Image classification data set "detector_blue_on_table" (565-cyber/lerobot on GitHub). Class labels (2): negative, positive.

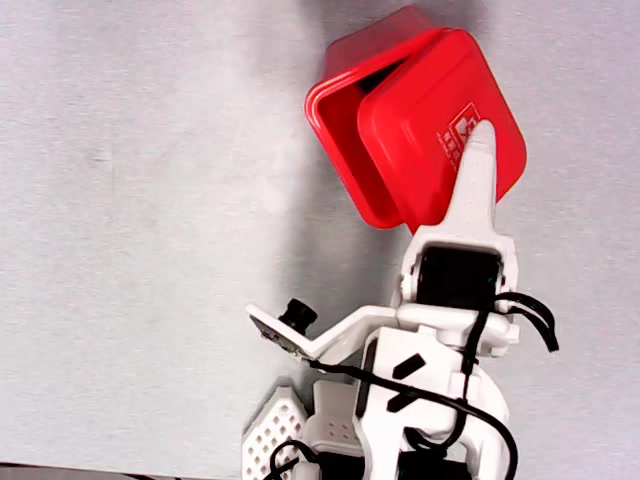
Label: negative

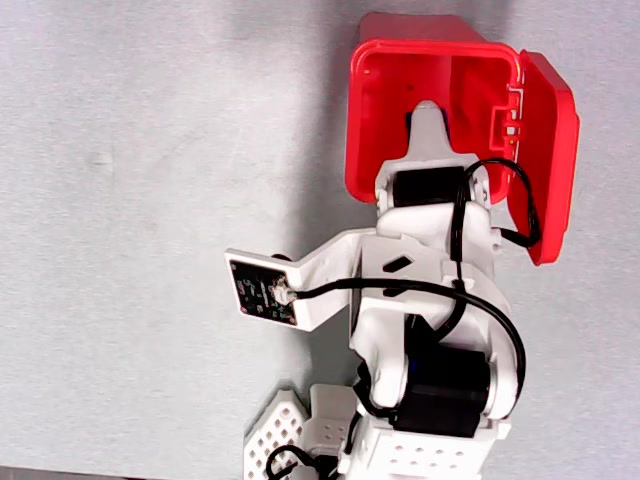
Label: positive

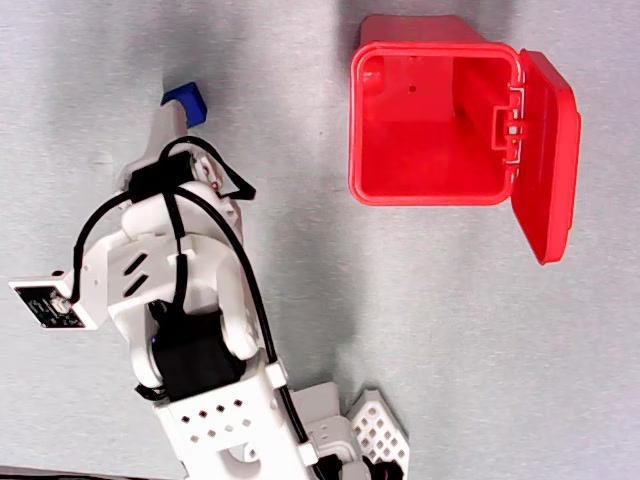
Label: positive

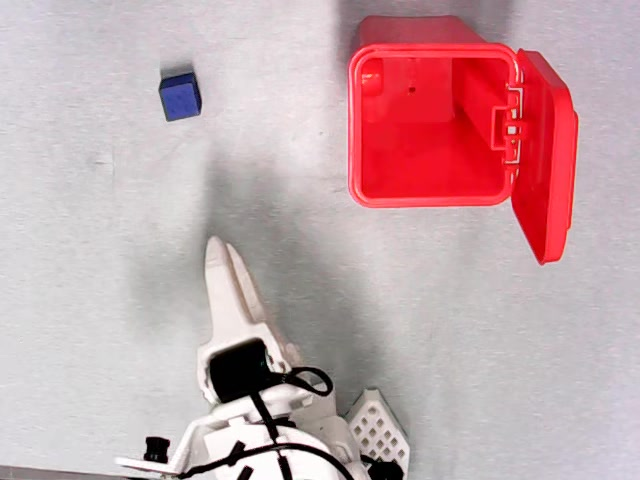
Label: negative

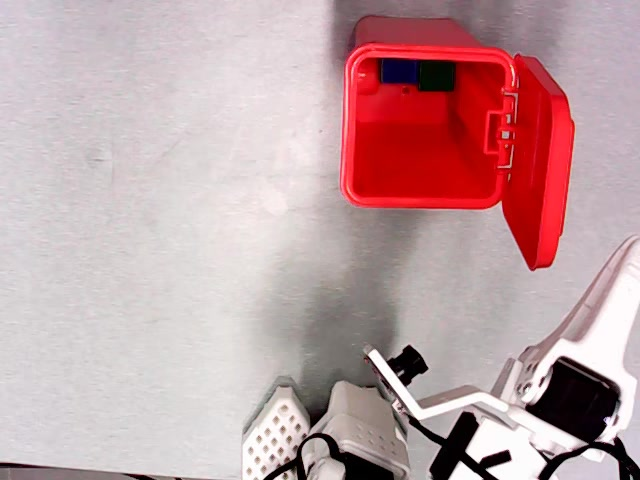
Label: negative

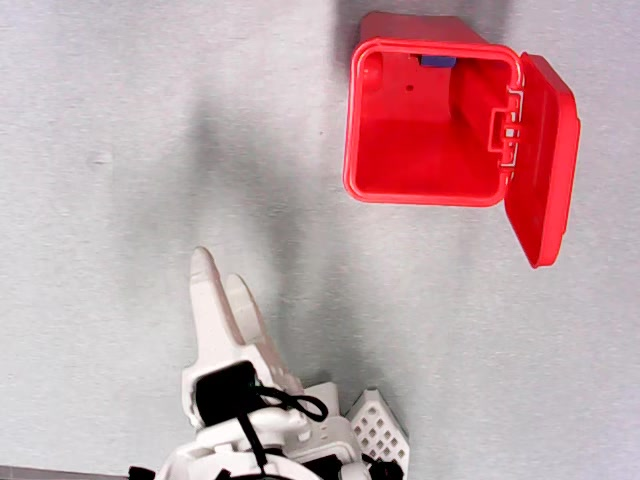
Label: positive
